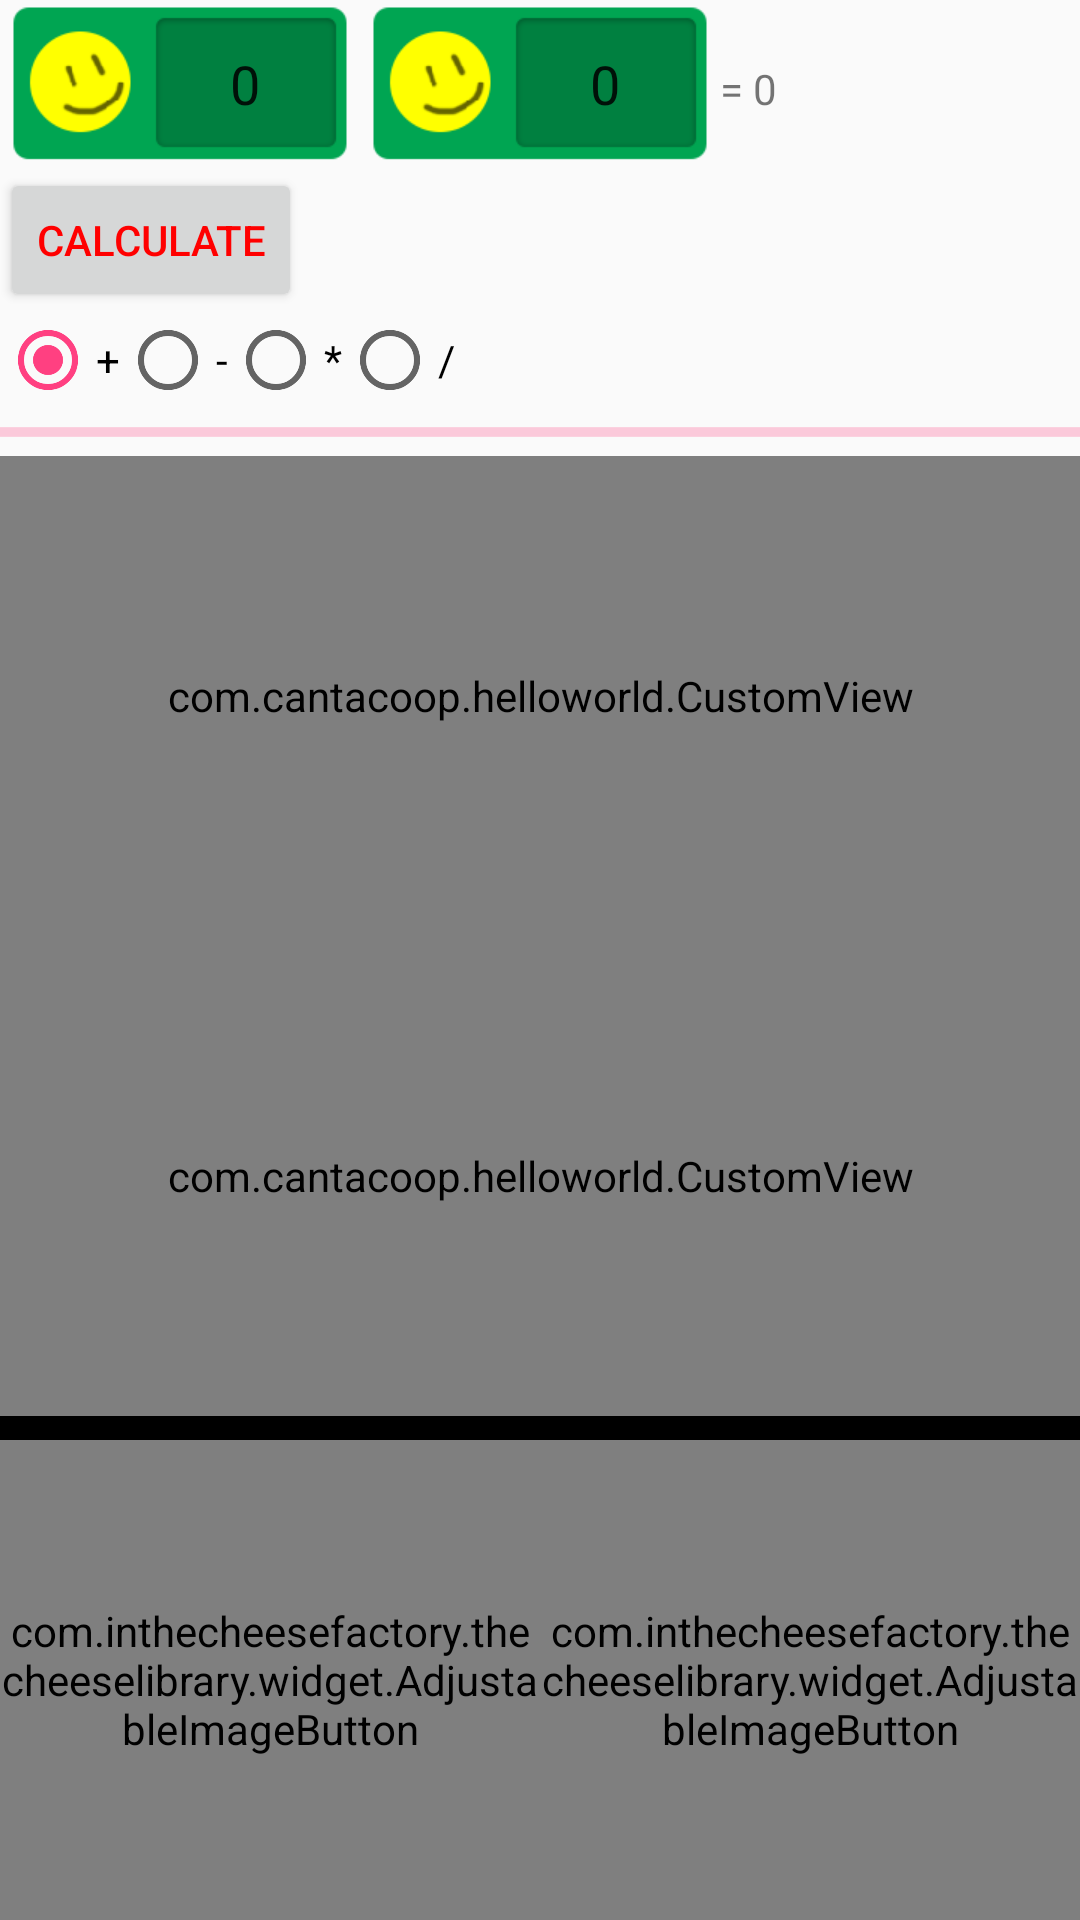

The Android layout XML behind this screen, and the referenced resources:
<!-- AndroidManifest.xml: application theme AppTheme -->
<!-- res/layout/activity_main.xml -->
<?xml version="1.0" encoding="utf-8"?>
<LinearLayout xmlns:android="http://schemas.android.com/apk/res/android"
    xmlns:app="http://schemas.android.com/apk/res-auto"
    xmlns:tools="http://schemas.android.com/tools"
    android:layout_width="match_parent"
    android:layout_height="match_parent"
    android:orientation="vertical"
    tools:context=".MainActivity">

    <ScrollView
        android:layout_width="match_parent"
        android:layout_height="match_parent"
        android:fillViewport="true">

        <LinearLayout
            android:layout_width="match_parent"
            android:layout_height="wrap_content"
            android:orientation="vertical">

            <LinearLayout
                android:layout_width="match_parent"
                android:layout_height="wrap_content"
                android:orientation="horizontal">

                <EditText
                    android:layout_width="0dp"
                    android:layout_height="wrap_content"
                    android:layout_weight="1"
                    android:background="@drawable/ninepatch_lab"
                    android:gravity="center"
                    android:inputType="number"
                    android:text="0" />

                <EditText
                    android:layout_width="0dp"
                    android:layout_height="wrap_content"
                    android:layout_weight="1"
                    android:background="@drawable/ninepatch_lab"
                    android:gravity="center"
                    android:inputType="number"
                    android:text="0" />

                <TextView
                    android:layout_width="0dp"
                    android:layout_height="wrap_content"
                    android:layout_weight="1"
                    android:text="= 0" />

            </LinearLayout>

            <Button
                android:id="@+id/btnCalculate"
                android:layout_width="wrap_content"
                android:layout_height="wrap_content"
                android:text="@string/calculate"
                android:textColor="#ff0000" />

            <RadioGroup
                android:id="@+id/rgOperator"
                android:layout_width="match_parent"
                android:layout_height="wrap_content"
                android:checkedButton="@id/rbPlus"
                android:orientation="horizontal">

                <RadioButton
                    android:id="@+id/rbPlus"
                    android:layout_width="wrap_content"
                    android:layout_height="wrap_content"
                    android:text="+" />

                <RadioButton
                    android:id="@+id/rbMinus"
                    android:layout_width="wrap_content"
                    android:layout_height="wrap_content"
                    android:layout_marginLeft="@dimen/radio_button_margin_left"
                    android:text="-" />

                <RadioButton
                    android:id="@+id/rbMultiply"
                    android:layout_width="wrap_content"
                    android:layout_height="wrap_content"
                    android:layout_marginLeft="@dimen/radio_button_margin_left"
                    android:text="*" />

                <RadioButton
                    android:id="@+id/rbDivide"
                    android:layout_width="wrap_content"
                    android:layout_height="wrap_content"
                    android:layout_marginLeft="@dimen/radio_button_margin_left"
                    android:text="/" />

            </RadioGroup>

            <ProgressBar
                style="@style/ProgressBarStyle"
                android:layout_width="match_parent"
                android:layout_height="wrap_content"
                android:indeterminate="true" />

            <com.example.helloworld.CustomView
                android:layout_width="match_parent"
                android:layout_height="160dp" />

            <com.example.helloworld.CustomView
                android:layout_width="match_parent"
                android:layout_height="160dp"
                app:isBlue="false" />

            <View
                android:layout_width="match_parent"
                android:layout_height="0dp"
                android:layout_weight="1"
                android:background="#000000" />

            <LinearLayout
                android:layout_width="match_parent"
                android:layout_height="wrap_content"
                android:orientation="horizontal">

                <com.inthecheesefactory.thecheeselibrary.widget.AdjustableImageButton
                    android:layout_width="0dp"
                    android:layout_height="160dp"
                    android:layout_weight="1"
                    android:adjustViewBounds="true"
                    android:background="@drawable/selector_btn_default"
                    android:scaleType="fitXY"
                    android:src="@drawable/ic_launcher" />

                <com.inthecheesefactory.thecheeselibrary.widget.AdjustableImageButton
                    android:layout_width="0dp"
                    android:layout_height="160dp"
                    android:layout_weight="1"
                    android:adjustViewBounds="true"
                    android:scaleType="fitXY"
                    android:src="@drawable/ic_launcher" />

            </LinearLayout>

        </LinearLayout>

    </ScrollView>

</LinearLayout>
<!-- resources referenced by this layout -->
<resources>
  <!-- drawable selector_btn_default (drawable) -->
  <?xml version="1.0" encoding="utf-8"?>
  <selector xmlns:android="http://schemas.android.com/apk/res/android">
  
      <item android:drawable="@drawable/btn_default_pressed" android:state_pressed="true" />
  
      <item android:drawable="@drawable/btn_default_selected" android:state_selected="true" />
  
      <item android:drawable="@drawable/btn_default_selected" android:state_focused="true" />
  
      <item android:drawable="@drawable/btn_default_normal" />
  
  </selector>
  <string name="calculate">Calculate</string>
  <style name="ProgressBarStyle" parent="@android:style/Widget.Holo.ProgressBar.Horizontal">
      </style>
  <style name="AppTheme" parent="Theme.AppCompat.NoActionBar">
          
          <item name="colorPrimary">@color/colorPrimary</item>
          <item name="colorPrimaryDark">@color/colorPrimaryDark</item>
          <item name="colorAccent">@color/colorAccent</item>
  
      </style>
  <color name="colorPrimary">#3F51B5</color>
  <color name="colorPrimaryDark">#303F9F</color>
  <color name="colorAccent">#FF4081</color>
</resources>
